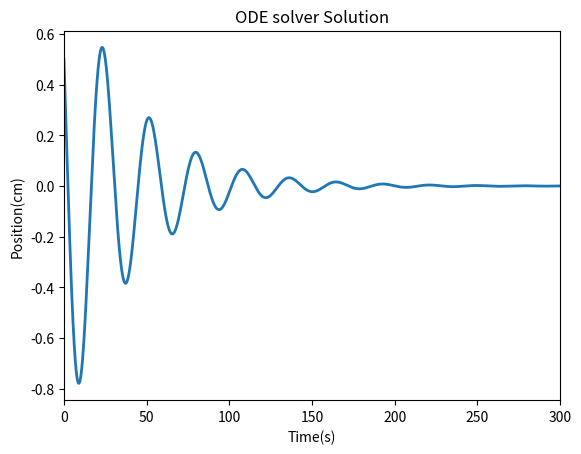
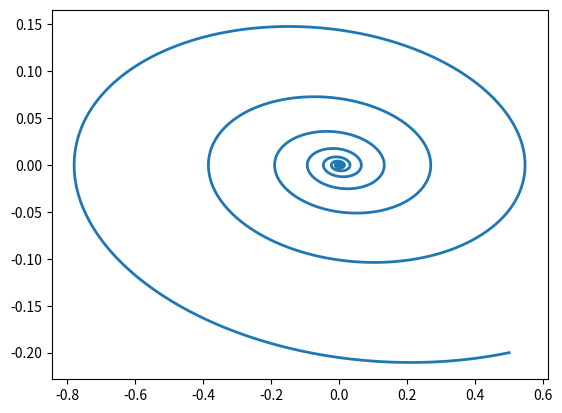

The matplotlib source for these figures, in order:
#The following code shows how the Python numpy and scipy libraries
#can be used to solve a differential equation using the odeint command.
#This is an effective tool for solving ordinary differential equations.
#The example in this case a differential equation for a damped harmonic oscillator.



#Numeric Python library
import numpy as np




# Plotting library Pyplot from matplot lib
import matplotlib.pyplot as plt



#Bring in the odeint module from the scipy library.
#This is an integration tool for ordinary differential equations.
from scipy.integrate import odeint




#Define the function that describes the differential equation
#of a damped harmonic oscillator.  Inputs include the initial conditions,
#horizontal axis (usually time or x) and equation parameters or constants.
def myModel(init, t, params):


    #Unpack the current values of y as initial values.
    x_init, x_dot_init = init


    #Parameters for the differential equation.
    b,k = params


    #Write out the differential equation in the function.  Need to write out the equations
    #with the initial conditions.
    x_dot = x_dot_init
    x_double_dot = -b*x_dot_init -k*x_init


    #Return the differential equation.  The ode solver will integrate both of these up one level.
    return x_dot, x_double_dot





#Parameters to be used for the differential equation.
b=0.05
k=0.05




#Bundle the parameters for the ODE solver.
#Can also bundle initial conditions into a list for the ODE solver
#if there is more than one initial condition needed.
params = [b,k]



#Time range needed for the function.
t = np.linspace(0, 500, 10000)



#Initial values.  The initial values need to match the type of quantity that is being solved
#for by the ode solver.  In this, an inital value of displacement and velocity are provided.
init = [0.5, -0.2]



#Solve the differential equation using the odeint function, with a function
#call to the myModel function.  The parameters can be passed into the solver
#as a tuple.  Note that to define a tuple, normal brackets need to be used
#and a comma is required after the parameter list.  Tuples are immutable
#and cannot be changed, unlike lists.  Lists uses square brackets.
#The ode solver basically integrates whatever is put into it with the equation model function.
#It can do more than one integration at the same time, depending on what the function returns.
state = odeint(myModel, init, t, args = (params,))



#Open up a figure for plotting the solution to the equation of displacement vs. time.
plt.figure(1)



#Plot the solution to the differential equation.  In this case, the first column of the solution is plotted,
#which is displacement.
plt.plot(t, state[:,0], '-', lw = 2)



#Change the x limit (horizontal limit) for the plot to a smaller number.
plt.xlim(0,300)



#Label the x axis.
plt.xlabel('Time(s)')



#Label the y axis
plt.ylabel('Position(cm)')



#Title of the plot
plt.title('ODE solver Solution')



#Show the plot
plt.show()








#Open up a figure for plotting displacement vs. velocity.
plt.figure(2)



#Plot the solution to the differential equation.  In this case, the second and first columns are plotted with
#respect to each other, which is displacement vs. velocity.
plt.plot(state[:,0], state[:,1], '-', lw = 2)



#Show the plot
plt.show()